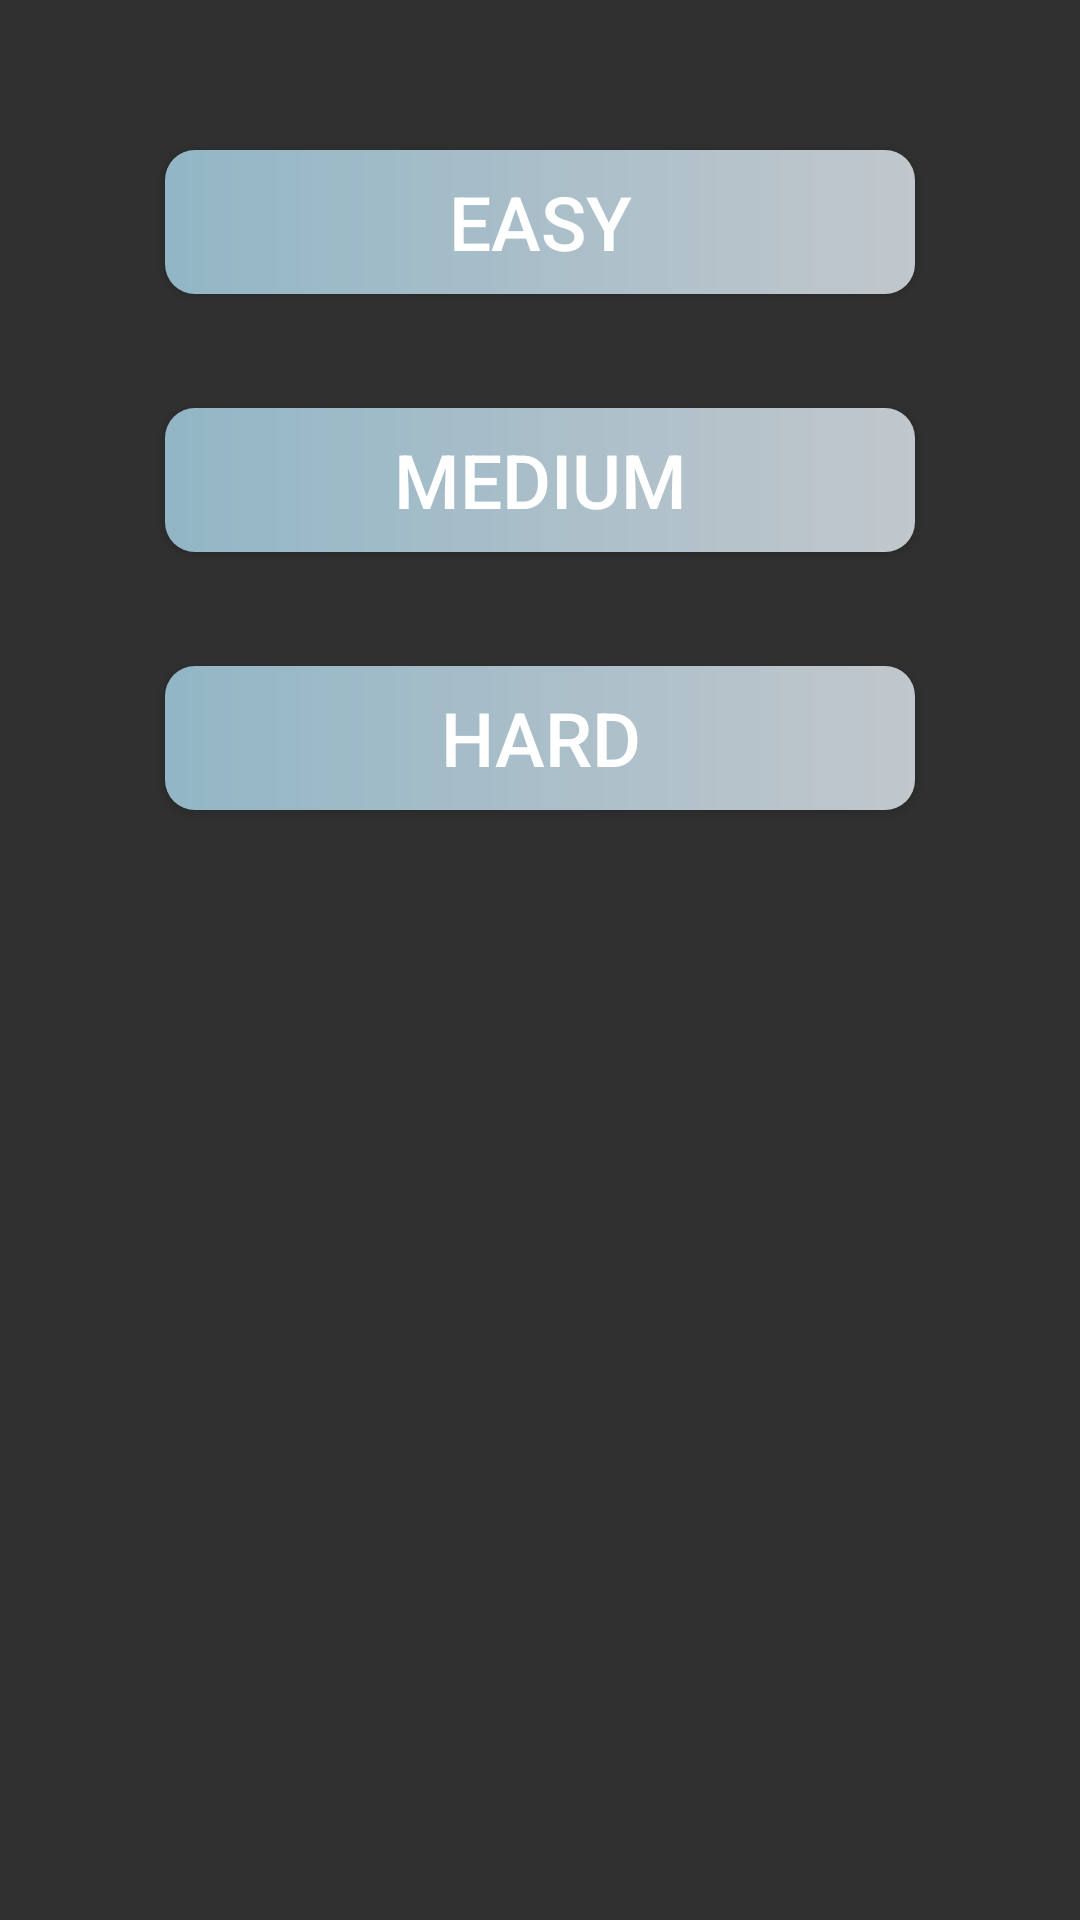

Reconstruct the res/layout file that produces this screen, plus the resources it refers to.
<!-- AndroidManifest.xml: application theme Theme.AppCompat.NoActionBar -->
<!-- res/layout/cstm_diff.xml -->
<?xml version="1.0" encoding="utf-8"?>
<RelativeLayout xmlns:android="http://schemas.android.com/apk/res/android"
    android:layout_width="match_parent"
    android:layout_height="match_parent">

    <Button
        android:id="@+id/easy"
        android:layout_width="250dp"
        android:layout_height="48dp"
        android:layout_alignParentTop="true"
        android:layout_centerHorizontal="true"
        android:layout_marginTop="50dp"
        android:background="@drawable/cstm_btn"
        android:text="easy"
        android:textSize="25dp" />

    <Button
        android:text="medium"
        android:textSize="25dp"
        android:layout_width="250dp"
        android:layout_height="48dp"
        android:layout_below="@+id/easy"
        android:layout_centerHorizontal="true"
        android:layout_marginTop="38dp"
        android:background="@drawable/cstm_btn"
        android:id="@+id/medium"
        android:scaleType="center"
        />
    <Button
        android:text="hard"
        android:textSize="25dp"
        android:layout_width="250dp"
        android:layout_height="48dp"
        android:layout_below="@+id/medium"
        android:layout_centerHorizontal="true"
        android:layout_marginTop="38dp"
        android:layout_marginBottom="16dp"
        android:background="@drawable/cstm_btn"
        android:id="@+id/hard"
        android:scaleType="center"
        />


</RelativeLayout>
<!-- resources referenced by this layout -->
<resources>
  <!-- drawable cstm_btn (drawable) -->
  <?xml version="1.0" encoding="utf-8"?>
  <shape android:shape="rectangle" xmlns:android="http://schemas.android.com/apk/res/android">
      <gradient android:startColor="#92B6C6" android:endColor="#C1C7CC" android:type="linear"/>
      <corners android:radius="10dp"/>
  </shape>
</resources>
